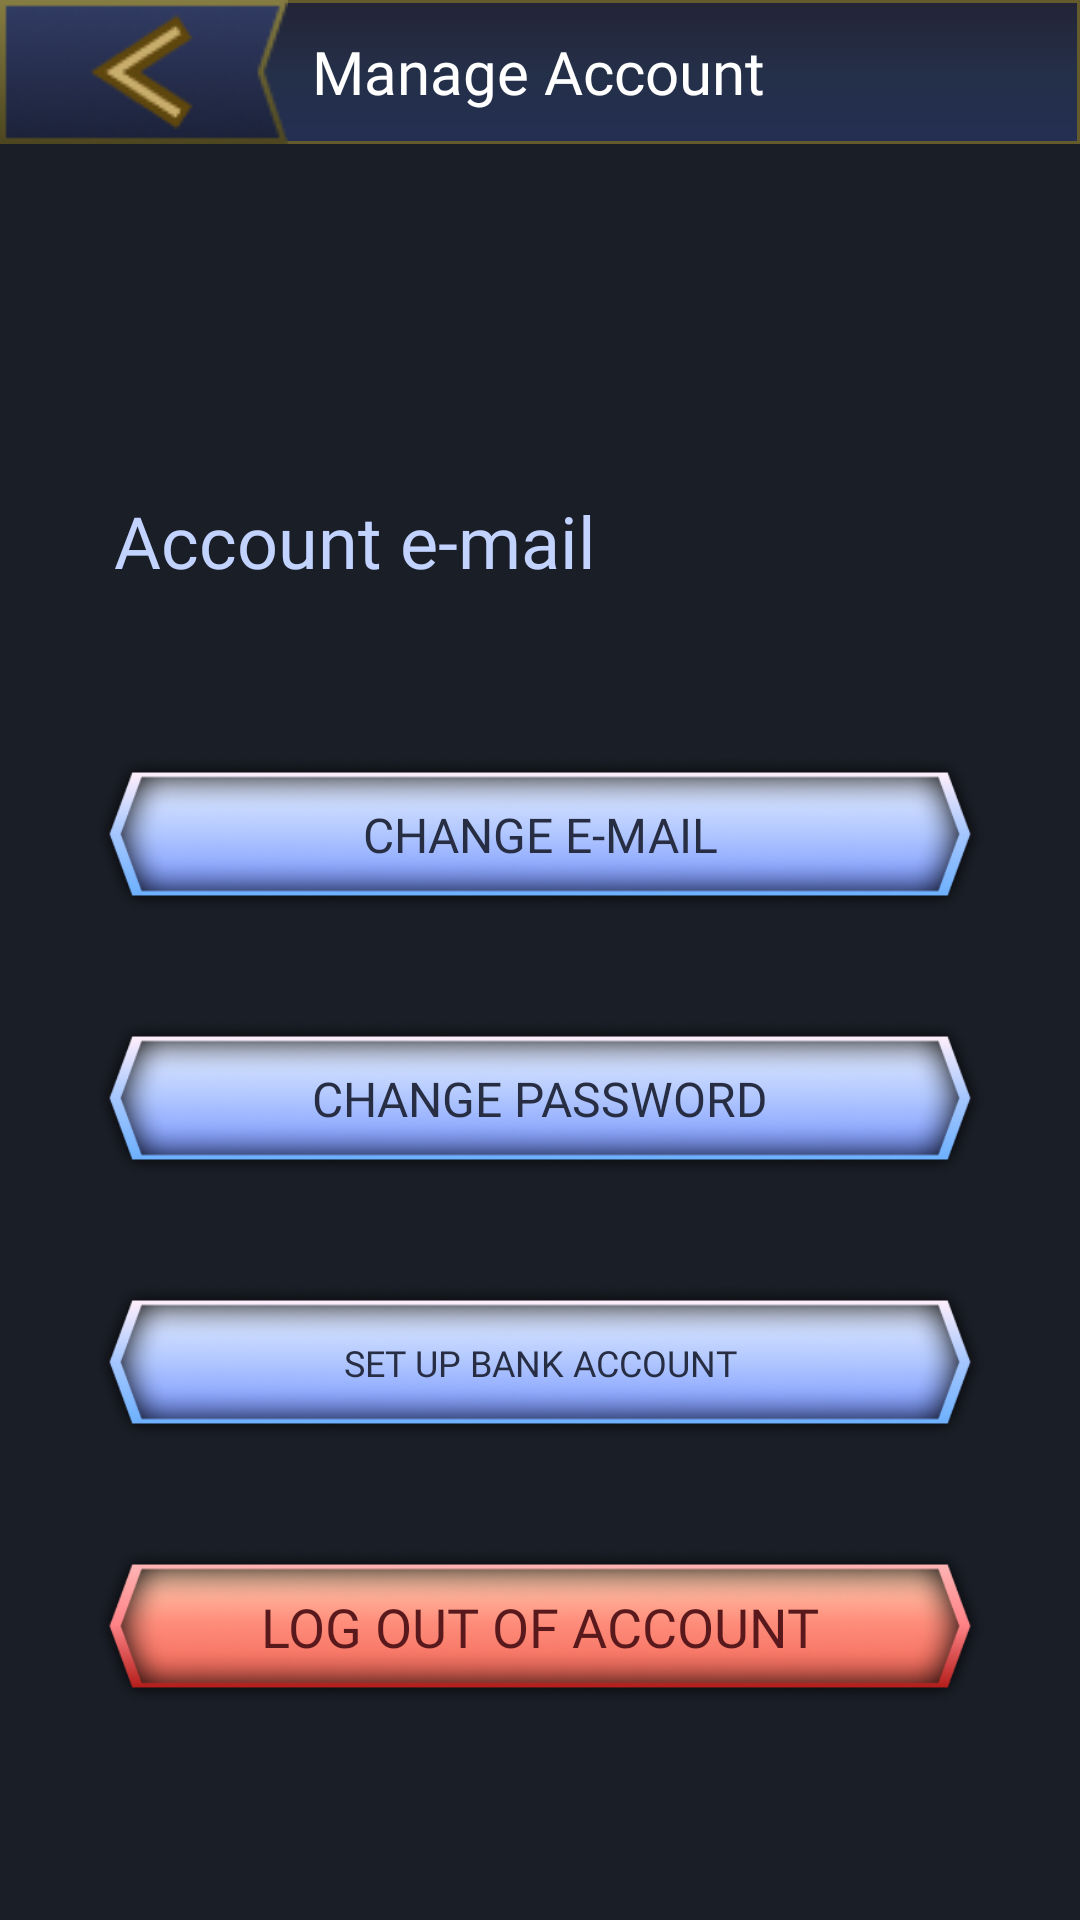

Android layout source for this screen:
<!-- AndroidManifest.xml: application theme Theme.StarGamesApp -->
<!-- res/layout/activity_manage_account.xml -->
<?xml version="1.0" encoding="utf-8"?>
<androidx.constraintlayout.widget.ConstraintLayout xmlns:android="http://schemas.android.com/apk/res/android"
    xmlns:app="http://schemas.android.com/apk/res-auto"
    xmlns:tools="http://schemas.android.com/tools"
    android:layout_width="match_parent"
    android:layout_height="match_parent"
    tools:context=".ManageAccountActivity"
    android:background="@color/background">

    <LinearLayout
        android:id="@+id/linearLayout"
        android:layout_width="match_parent"
        android:layout_height="48dp"
        android:background="@drawable/gradient_toolbar"
        android:gravity="center_vertical"
        android:orientation="horizontal"
        app:layout_constraintBottom_toBottomOf="parent"
        app:layout_constraintEnd_toEndOf="parent"
        app:layout_constraintHorizontal_bias="0.0"
        app:layout_constraintStart_toStartOf="parent"
        app:layout_constraintTop_toTopOf="parent"
        app:layout_constraintVertical_bias="0.0">

        <ImageView
            android:id="@+id/back_btn"
            android:layout_width="wrap_content"
            android:layout_height="wrap_content"
            android:src="@drawable/big_back_btn" />

        <TextView
            android:id="@+id/screen_name"
            android:layout_width="wrap_content"
            android:layout_height="wrap_content"
            android:layout_marginStart="8dp"
            android:fontFamily="@font/inter_black"
            android:text="Manage Account"
            android:textColor="@color/white"
            android:textSize="20sp" />
    </LinearLayout>

    <ImageView
        android:id="@+id/frame"
        android:layout_width="0dp"
        android:layout_height="408dp"
        android:layout_marginStart="24dp"
        android:layout_marginEnd="24dp"
        android:scaleType="fitXY"
        android:src="@drawable/acc_manag_frame"
        app:layout_constraintBottom_toBottomOf="parent"
        app:layout_constraintEnd_toEndOf="parent"
        app:layout_constraintStart_toStartOf="parent"
        app:layout_constraintTop_toBottomOf="@id/linearLayout" />

    <TextView
        android:id="@+id/txt1"
        android:layout_width="wrap_content"
        android:layout_height="wrap_content"
        android:layout_marginStart="8dp"
        android:layout_marginTop="24dp"
        android:fontFamily="@font/inter_bold"
        android:text="@string/account_e_mail"
        android:textColor="#C2D3FF"
        android:textSize="24sp"
        app:layout_constraintStart_toStartOf="@+id/change_email_btn"
        app:layout_constraintTop_toTopOf="@+id/frame" />

    <TextView
        android:id="@+id/show_user_email"
        android:layout_width="wrap_content"
        android:layout_height="wrap_content"
        android:layout_marginStart="8dp"
        android:layout_marginTop="4dp"
        android:fontFamily="@font/inter_bold"
        android:text=""
        android:textColor="#D7DBFB"
        android:textSize="16sp"
        app:layout_constraintStart_toStartOf="@+id/change_email_btn"
        app:layout_constraintTop_toBottomOf="@+id/txt1" />

    <ImageView
        android:id="@+id/change_email_btn"
        android:layout_width="300dp"
        android:layout_height="64dp"
        android:layout_marginTop="24dp"
        android:src="@drawable/manage_account_btn"
        app:layout_constraintEnd_toEndOf="@+id/frame"
        app:layout_constraintStart_toStartOf="@+id/frame"
        app:layout_constraintTop_toBottomOf="@+id/show_user_email" />

    <TextView
        android:id="@+id/textView5"
        android:layout_width="wrap_content"
        android:layout_height="wrap_content"
        android:fontFamily="@font/inter_black"
        android:text="@string/change_e_mail_big"
        android:textColor="#272D42"
        android:textSize="16sp"
        app:layout_constraintStart_toStartOf="@+id/change_email_btn"
        app:layout_constraintTop_toTopOf="@+id/change_email_btn"
        app:layout_constraintBottom_toBottomOf="@+id/change_email_btn"
        app:layout_constraintEnd_toEndOf="@+id/change_email_btn" />

    <ImageView
        android:id="@+id/change_password_btn"
        android:layout_width="300dp"
        android:layout_height="64dp"
        android:layout_marginTop="24dp"
        android:src="@drawable/manage_account_btn"
        app:layout_constraintEnd_toEndOf="@+id/frame"
        app:layout_constraintStart_toStartOf="@+id/frame"
        app:layout_constraintTop_toBottomOf="@+id/change_email_btn" />

    <TextView
        android:id="@+id/textView6"
        android:layout_width="wrap_content"
        android:layout_height="wrap_content"
        android:fontFamily="@font/inter_black"
        android:text="@string/change_password_big"
        android:textColor="#272D42"
        android:textSize="16sp"
        app:layout_constraintStart_toStartOf="@+id/change_password_btn"
        app:layout_constraintTop_toTopOf="@+id/change_password_btn"
        app:layout_constraintBottom_toBottomOf="@+id/change_password_btn"
        app:layout_constraintEnd_toEndOf="@+id/change_password_btn" />

    <ImageView
        android:id="@+id/set_payment_preferences_btn"
        android:layout_width="300dp"
        android:layout_height="64dp"
        android:layout_marginTop="24dp"
        android:src="@drawable/manage_account_btn"
        app:layout_constraintEnd_toEndOf="@+id/frame"
        app:layout_constraintStart_toStartOf="@+id/frame"
        app:layout_constraintTop_toBottomOf="@+id/change_password_btn" />

    <TextView
        android:id="@+id/textView8"
        android:layout_width="wrap_content"
        android:layout_height="wrap_content"
        android:fontFamily="@font/inter_black"
        android:text="@string/set_up_bank_account"
        android:textColor="#272D42"
        android:textSize="12sp"
        app:layout_constraintStart_toStartOf="@+id/set_payment_preferences_btn"
        app:layout_constraintTop_toTopOf="@+id/set_payment_preferences_btn"
        app:layout_constraintBottom_toBottomOf="@+id/set_payment_preferences_btn"
        app:layout_constraintEnd_toEndOf="@+id/set_payment_preferences_btn" />

    <ImageView
        android:id="@+id/log_out_btn"
        android:layout_width="300dp"
        android:layout_height="64dp"
        android:layout_marginTop="24dp"
        android:src="@drawable/red_button"
        app:layout_constraintEnd_toEndOf="@+id/frame"
        app:layout_constraintStart_toStartOf="@+id/frame"
        app:layout_constraintTop_toBottomOf="@+id/set_payment_preferences_btn" />

    <TextView
        android:id="@+id/textView7"
        android:layout_width="wrap_content"
        android:layout_height="wrap_content"
        android:fontFamily="@font/inter_black"
        android:text="@string/log_out_of_account"
        android:textColor="#58181C"
        android:textSize="18sp"
        app:layout_constraintStart_toStartOf="@+id/log_out_btn"
        app:layout_constraintTop_toTopOf="@+id/log_out_btn"
        app:layout_constraintBottom_toBottomOf="@+id/log_out_btn"
        app:layout_constraintEnd_toEndOf="@+id/log_out_btn" />
</androidx.constraintlayout.widget.ConstraintLayout>
<!-- resources referenced by this layout -->
<resources>
  <color name="background">#1A1E27</color>
  <color name="white">#FFFFFFFF</color>
  <!-- drawable big_back_btn: png bitmap (drawable, 5645 bytes) -->
  <!-- drawable gradient_toolbar (drawable) -->
  <?xml version="1.0" encoding="utf-8"?>
  <shape xmlns:android="http://schemas.android.com/apk/res/android"
      android:shape="rectangle">
      <gradient
          android:startColor="@color/toolbarStartColor"
          android:centerColor="@color/toolbarCenterColor"
          android:endColor="@color/toolbarEndColor"
          android:type="linear"
          android:angle="630"/>
      <stroke android:color="#645B2D"
          android:width="1dp"/>
  </shape>
  <!-- drawable manage_account_btn: png bitmap (drawable, 49276 bytes) -->
  <!-- drawable red_button: png bitmap (drawable, 49761 bytes) -->
  <string name="account_e_mail">Account e-mail</string>
  <string name="change_e_mail_big">CHANGE E-MAIL</string>
  <string name="change_password_big">CHANGE PASSWORD</string>
  <string name="log_out_of_account">LOG OUT OF ACCOUNT</string>
  <string name="set_up_bank_account">SET UP BANK ACCOUNT</string>
  <style name="Theme.StarGamesApp" parent="Theme.MaterialComponents.DayNight.NoActionBar">
          
          <item name="colorPrimary">@color/background</item>
          <item name="colorPrimaryVariant">@color/background</item>
          <item name="colorOnPrimary">@color/white</item>
          
          <item name="colorSecondary">@color/teal_200</item>
          <item name="colorSecondaryVariant">@color/teal_200</item>
          <item name="colorOnSecondary">@color/black</item>
          
          <item name="android:statusBarColor">?attr/colorPrimaryVariant</item>
          <item name="android:navigationBarColor">@color/background</item>
          
      </style>
  <color name="toolbarStartColor">#232436</color>
  <color name="toolbarCenterColor">#242F48</color>
  <color name="toolbarEndColor">#242F53</color>
  <color name="teal_200">#A4873C</color>
  <color name="black">#FF000000</color>
</resources>
